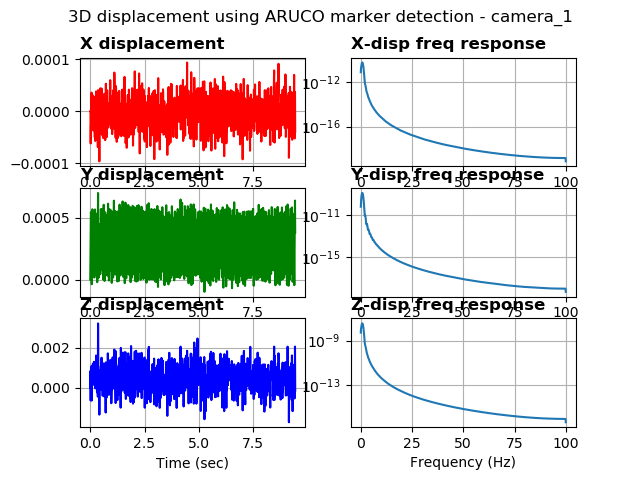

Source data for this figure (header and first rows):
%time, field.header.seq, field.header.stamp, field.header.frame_id, field.image_seq, field.transforms0.fiducial_id, field.transforms0.transform.translation.…, field.transforms0.transform.translation.…, field.transforms0.transform.translation.…, field.transforms0.transform.rotation.x, field.transforms0.transform.rotation.y, field.transforms0.transform.rotation.z, field.transforms0.transform.rotation.w, field.transforms0.image_error, field.transforms0.object_error, field.transforms0.fiducial_area
1681066499969217777, 9, 1681066499969217777, camera_1, 11, 0, 0.1133, 0.1975, 2.957, -0.9994, -0.01182, 0.01321, 0.03139, 0.0004835, 7.30548415418211e-05, 19225
1681066499979252576, 10, 1681066499979252576, camera_1, 12, 0, 0.1133, 0.1977, 2.958, -0.9994, -0.01193, 0.009948, 0.03126, 0.0008969, 0.0001356, 19219
1681066499989347219, 11, 1681066499989347219, camera_1, 13, 0, 0.1132, 0.1978, 2.957, -0.9992, -0.01193, 0.009632, 0.03623, 0.0008139, 0.000123, 19224
1681066499999222993, 12, 1681066499999222993, camera_1, 14, 0, 0.1133, 0.1981, 2.958, -0.9994, -0.01188, 0.01207, 0.03021, 0.0001826, 2.760737426624333e-05, 19218
1681066500009309291, 13, 1681066500009309291, camera_1, 15, 0, 0.1133, 0.1981, 2.958, -0.9994, -0.01185, 0.01133, 0.03147, 0.0001697, 2.565358702229324e-05, 19215
1681066500019240140, 14, 1681066500019240140, camera_1, 16, 0, 0.1133, 0.1978, 2.957, -0.9993, -0.01202, 0.01286, 0.03219, 0.001375, 0.0002078, 19223
1681066500029332637, 15, 1681066500029332637, camera_1, 17, 0, 0.1133, 0.1976, 2.958, -0.9995, -0.01172, 0.01735, 0.02314, 0.0006233, 9.422895100197764e-05, 19223
1681066500039333343, 16, 1681066500039333343, camera_1, 18, 0, 0.1133, 0.1975, 2.957, -0.9994, -0.01186, 0.01323, 0.02953, 0.001246, 0.0001881, 19238
1681066500049152612, 17, 1681066500049152612, camera_1, 19, 0, 0.1133, 0.1977, 2.958, -0.9994, -0.01197, 0.01004, 0.03095, 0.000346, 5.229047544219261e-05, 19227
1681066500059201717, 18, 1681066500059201717, camera_1, 20, 0, 0.1133, 0.198, 2.958, -0.9994, -0.0121, 0.01402, 0.03, 0.001287, 0.0001945, 19221
1681066500069376945, 19, 1681066500069376945, camera_1, 21, 0, 0.1133, 0.1981, 2.958, -0.9994, -0.01156, 0.01275, 0.03021, 0.0003007, 4.545257047756966e-05, 19219
1681066500079318046, 20, 1681066500079318046, camera_1, 22, 0, 0.1133, 0.1979, 2.958, -0.9994, -0.01221, 0.0128, 0.03141, 0.001705, 0.0002576, 19222
1681066500089782953, 21, 1681066500089782953, camera_1, 23, 0, 0.1133, 0.1977, 2.959, -0.9995, -0.01208, 0.009959, 0.02617, 0.00106, 0.0001602, 19226
1681066500099316120, 22, 1681066500099316120, camera_1, 24, 0, 0.1133, 0.1976, 2.958, -0.9995, -0.01168, 0.01533, 0.02498, 0.000816, 0.0001233, 19229
1681066500119469881, 23, 1681066500119469881, camera_1, 26, 0, 0.1133, 0.1978, 2.958, -0.9994, -0.0116, 0.009238, 0.03205, 0.001636, 0.0002473, 19226
1681066500129582405, 24, 1681066500129582405, camera_1, 27, 0, 0.1133, 0.1981, 2.958, -0.9994, -0.01201, 0.01305, 0.0293, 0.0002009, 3.0366597670262514e-05, 19218
1681066500139732837, 25, 1681066500139732837, camera_1, 28, 0, 0.1133, 0.1981, 2.958, -0.9994, -0.01169, 0.01089, 0.03125, 0.0007976, 0.0001206, 19225
1681066500149545192, 26, 1681066500149545192, camera_1, 29, 0, 0.1133, 0.1979, 2.959, -0.9995, -0.01188, 0.0168, 0.02441, 0.0005769, 8.723586230034776e-05, 19219
1681066500159394025, 27, 1681066500159394025, camera_1, 30, 0, 0.1133, 0.1977, 2.957, -0.9993, -0.01172, 0.008916, 0.03381, 0.0002303, 3.481104250126058e-05, 19222
1681066500169386148, 28, 1681066500169386148, camera_1, 31, 0, 0.1133, 0.1976, 2.958, -0.9994, -0.01165, 0.01248, 0.02849, 3.4987227991223335e-05, 5.287739042998444e-06, 19228
1681066500179383277, 29, 1681066500179383277, camera_1, 32, 0, 0.1133, 0.1977, 2.958, -0.9994, -0.01218, 0.009236, 0.03156, 0.001518, 0.0002295, 19222
1681066500189201354, 30, 1681066500189201354, camera_1, 33, 0, 0.1133, 0.1979, 2.957, -0.9993, -0.01192, 0.01102, 0.03323, 0.001073, 0.0001621, 19221
1681066500199200630, 31, 1681066500199200630, camera_1, 34, 0, 0.1133, 0.1981, 2.959, -0.9995, -0.01202, 0.011, 0.02825, 0.000522, 7.893558010573239e-05, 19219
1681066500209294557, 32, 1681066500209294557, camera_1, 35, 0, 0.1132, 0.198, 2.957, -0.9993, -0.012, 0.01285, 0.0318, 0.001207, 0.0001823, 19225
1681066500219195365, 33, 1681066500219195365, camera_1, 36, 0, 0.1133, 0.1978, 2.957, -0.9993, -0.01197, 0.01122, 0.03217, 0.0004484, 6.775784600606195e-05, 19225
1681066500229227304, 34, 1681066500229227304, camera_1, 37, 0, 0.1133, 0.1976, 2.958, -0.9995, -0.01197, 0.01359, 0.02578, 0.0006214, 9.394278493595704e-05, 19225
1681066500239184856, 35, 1681066500239184856, camera_1, 38, 0, 0.1133, 0.1976, 2.958, -0.9995, -0.01189, 0.01487, 0.02658, 0.0009517, 0.0001438, 19225
1681066500249210119, 36, 1681066500249210119, camera_1, 39, 0, 0.1133, 0.1978, 2.959, -0.9996, -0.01183, 0.01163, 0.02393, 0.0002555, 3.8633991324353756e-05, 19224
1681066500259146690, 37, 1681066500259146690, camera_1, 40, 0, 0.1133, 0.198, 2.958, -0.9994, -0.01195, 0.01526, 0.02831, 0.0009299, 0.0001405, 19225
1681066500269215583, 38, 1681066500269215583, camera_1, 41, 0, 0.1133, 0.1981, 2.958, -0.9993, -0.01186, 0.008408, 0.03358, 0.00169, 0.0002555, 19220
1681066500279153823, 39, 1681066500279153823, camera_1, 42, 0, 0.1133, 0.198, 2.958, -0.9994, -0.01194, 0.01155, 0.03019, 0.0008697, 0.0001315, 19221
1681066500289248704, 40, 1681066500289248704, camera_1, 43, 0, 0.1133, 0.1977, 2.957, -0.9993, -0.01198, 0.009491, 0.03485, 0.0002993, 4.5224134979441015e-05, 19223
1681066500299165248, 41, 1681066500299165248, camera_1, 44, 0, 0.1133, 0.1975, 2.957, -0.9994, -0.01176, 0.01233, 0.02975, 0.0008913, 0.0001347, 19231
1681066500309195041, 42, 1681066500309195041, camera_1, 45, 0, 0.1133, 0.1976, 2.957, -0.9994, -0.01187, 0.009546, 0.03011, 4.464999074116349e-05, 6.746120820738641e-06, 19236
1681066500319181680, 43, 1681066500319181680, camera_1, 46, 0, 0.1133, 0.1978, 2.958, -0.9995, -0.01195, 0.01591, 0.02421, 0.0009995, 0.0001511, 19224
1681066500329116106, 44, 1681066500329116106, camera_1, 47, 0, 0.1132, 0.198, 2.957, -0.9993, -0.0118, 0.008522, 0.03348, 0.0004392, 6.63531670067904e-05, 19231
1681066500339165925, 45, 1681066500339165925, camera_1, 48, 0, 0.1133, 0.1982, 2.961, -0.9996, -0.01177, 0.0123, 0.02454, 0.0005788, 8.76335185359254e-05, 19201
1681066500349021196, 46, 1681066500349021196, camera_1, 49, 0, 0.1133, 0.1979, 2.959, -0.9995, -0.01224, 0.01172, 0.02765, 0.001687, 0.0002551, 19220
1681066500359140872, 47, 1681066500359140872, camera_1, 50, 0, 0.1133, 0.1976, 2.958, -0.9995, -0.01174, 0.01226, 0.02813, 0.000983, 0.0001485, 19230
1681066500369186639, 48, 1681066500369186639, camera_1, 51, 0, 0.1133, 0.1976, 2.958, -0.9995, -0.01165, 0.01286, 0.02744, 0.00114, 0.0001723, 19231
1681066500379148960, 49, 1681066500379148960, camera_1, 52, 0, 0.1133, 0.1977, 2.957, -0.9993, -0.01195, 0.01284, 0.03364, 0.00122, 0.0001844, 19217
1681066500389200687, 50, 1681066500389200687, camera_1, 53, 0, 0.1132, 0.1979, 2.957, -0.9992, -0.01213, 0.01442, 0.0343, 0.0001192, 1.8010982284872113e-05, 19220
1681066500399171352, 51, 1681066500399171352, camera_1, 54, 0, 0.1132, 0.198, 2.956, -0.9993, -0.01189, 0.01415, 0.03391, 0.0008226, 0.0001242, 19234
1681066500409162044, 52, 1681066500409162044, camera_1, 55, 0, 0.1132, 0.198, 2.957, -0.9992, -0.0119, 0.01286, 0.03617, 0.0005753, 8.69309530452903e-05, 19216
1681066500419326782, 53, 1681066500419326782, camera_1, 56, 0, 0.1133, 0.1978, 2.958, -0.9994, -0.01211, 0.01214, 0.02853, 0.0001316, 1.9895994686343202e-05, 19222
1681066500429077386, 54, 1681066500429077386, camera_1, 57, 0, 0.1133, 0.1976, 2.958, -0.9994, -0.01215, 0.01191, 0.0305, 0.0006668, 0.0001008, 19221
1681066500439195156, 55, 1681066500439195156, camera_1, 58, 0, 0.1133, 0.1976, 2.958, -0.9995, -0.01212, 0.009268, 0.02921, 0.00249, 0.0003764, 19224
1681066500449232578, 56, 1681066500449232578, camera_1, 59, 0, 0.1133, 0.1978, 2.958, -0.9993, -0.01208, 0.01335, 0.03129, 0.001588, 0.00024, 19219
1681066500459163427, 57, 1681066500459163427, camera_1, 60, 0, 0.1133, 0.198, 2.957, -0.9993, -0.01191, 0.007115, 0.03523, 0.001032, 0.0001559, 19223
1681066500469984769, 58, 1681066500469984769, camera_1, 61, 0, 0.1133, 0.1981, 2.958, -0.9994, -0.01193, 0.01302, 0.02922, 0.0008502, 0.0001286, 19217
1681066500479908704, 59, 1681066500479908704, camera_1, 62, 0, 0.1133, 0.198, 2.958, -0.9993, -0.01193, 0.01307, 0.03226, 0.00183, 0.0002766, 19217
1681066500490054607, 60, 1681066500490054607, camera_1, 63, 0, 0.1133, 0.1977, 2.958, -0.9994, -0.0119, 0.01265, 0.02883, 0.0006415, 9.696685755457623e-05, 19225
1681066500499403953, 61, 1681066500499403953, camera_1, 64, 0, 0.1133, 0.1976, 2.959, -0.9996, -0.01194, 0.009189, 0.02569, 0.0008322, 0.0001259, 19225
1681066500509262561, 62, 1681066500509262561, camera_1, 65, 0, 0.1133, 0.1976, 2.958, -0.9996, -0.0117, 0.009617, 0.02475, 0.000108, 1.6327954676731418e-05, 19231
1681066500519392967, 63, 1681066500519392967, camera_1, 66, 0, 0.1133, 0.1979, 2.959, -0.9995, -0.01184, 0.0112, 0.02803, 0.0008409, 0.0001272, 19219
1681066500529088973, 64, 1681066500529088973, camera_1, 67, 0, 0.1133, 0.1981, 2.958, -0.9995, -0.01207, 0.01302, 0.02723, 0.001607, 0.000243, 19226
1681066500539242267, 65, 1681066500539242267, camera_1, 68, 0, 0.1133, 0.1981, 2.959, -0.9995, -0.01195, 0.0139, 0.02509, 0.0005478, 8.282822919074936e-05, 19222
1681066500549135446, 66, 1681066500549135446, camera_1, 69, 0, 0.1133, 0.1978, 2.957, -0.9993, -0.01205, 0.008681, 0.03524, 0.00167, 0.0002524, 19225
1681066500559274911, 67, 1681066500559274911, camera_1, 70, 0, 0.1133, 0.1977, 2.957, -0.9993, -0.01181, 0.009782, 0.0334, 0.0002871, 4.339199734371936e-05, 19224
1681066500569258451, 68, 1681066500569258451, camera_1, 71, 0, 0.1133, 0.1975, 2.958, -0.9995, -0.01176, 0.01402, 0.02689, 9.495776612311602e-05, 1.4350924633923643e-05, 19229
... 885 more rows
